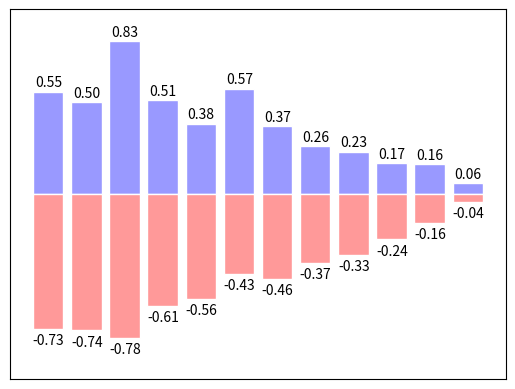

Write the Python code that produced this figure.
#coding=utf-8
#Version:python3.6.0
#Tools:Pycharm 2017.3.2
import matplotlib.pyplot as plt
import numpy as np
n = 12
X = np.arange(n)  #产生0到n-1的数组
Y1 = (1-X/float(n))*np.random.uniform(0.5,1,n)  #uniform为均匀分布
Y2 = (1-X/float(n))*np.random.uniform(0.5,1,n)
plt.bar(X,Y1,color='#9999ff',edgecolor='white')
plt.bar(X,-Y2,color='#ff9999',edgecolor='white')
for x,y in zip(X,Y1):
    #ha : horizontal alignment
    #va : vertical alignment
    plt.text(x + 0.01,y+0.01,'%.2f'%y,ha = 'center',va='bottom')
for x,y in zip(X,Y2):
    #ha : horizontal alignment
    #va : vertical alignment
    plt.text(x + 0.01,-y-0.1,'%.2f'%-y,ha = 'center',va='bottom')
plt.xlim(-1,12)
plt.xticks([])
plt.ylim(-1,1)
plt.yticks([])
plt.show()